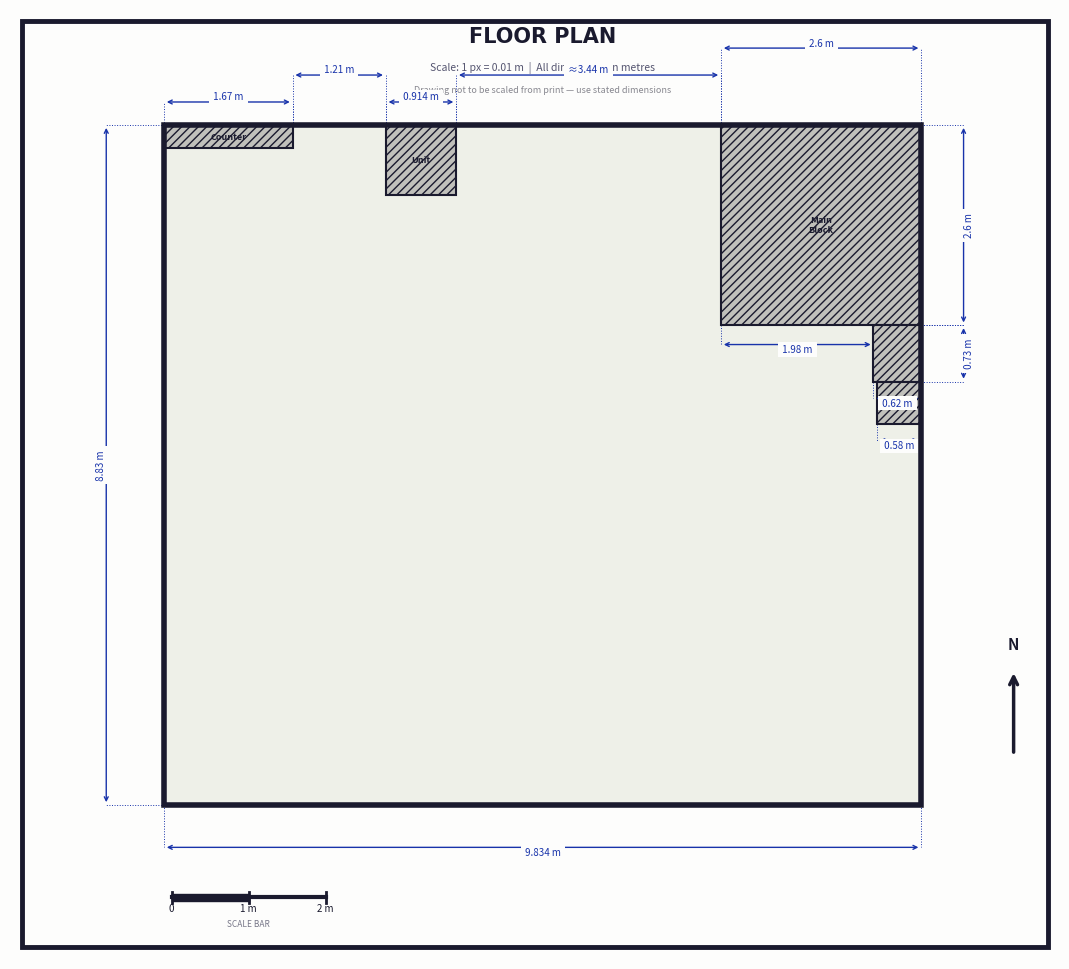

Write the Python code that produced this figure. (Note: this script raises an exception after producing the figure.)
"""
Floor Plan Generator
Scale: 1 pixel = 0.01 m  (100 px/m)
At 150 DPI output: 1 cm = 1.5 px → effective drawing scale ~1:67
Canvas: proportional to 9.834 m × 8.83 m room + margins
"""

import matplotlib.pyplot as plt
import matplotlib.patches as patches
from matplotlib.patches import FancyArrowPatch
import matplotlib.patheffects as pe
import numpy as np

# ── Dimensions (all in metres) ────────────────────────────────────────────────
ROOM_W = 9.834
ROOM_H = 8.830

# Margins around the room for dimension callouts
ML, MR, MT, MB = 2.0, 1.8, 1.5, 2.0

FIG_W = ML + ROOM_W + MR
FIG_H = MB + ROOM_H + MT

# Origin of room (bottom-left corner) in figure space
OX = ML
OY = MB

# ── Setup ─────────────────────────────────────────────────────────────────────
fig, ax = plt.subplots(figsize=(FIG_W, FIG_H), dpi=150)
fig.patch.set_facecolor('#FDFDFC')
ax.set_facecolor('#FDFDFC')
ax.set_xlim(0, FIG_W)
ax.set_ylim(0, FIG_H)
ax.set_aspect('equal')
ax.axis('off')

# ── Helper: figure coords from room coords ────────────────────────────────────
# Room coords: x right from left wall, y DOWN from top wall
def rx(x): return OX + x
def ry(y): return OY + ROOM_H - y   # y is depth from TOP wall


# ── Room floor fill ───────────────────────────────────────────────────────────
room_bg = patches.Rectangle((OX, OY), ROOM_W, ROOM_H,
                             lw=0, facecolor='#EEF0E8', zorder=1)
ax.add_patch(room_bg)

# ── Room walls (thick border) ────────────────────────────────────────────────
room_wall = patches.Rectangle((OX, OY), ROOM_W, ROOM_H,
                               lw=4, edgecolor='#1A1A2E', facecolor='none', zorder=4)
ax.add_patch(room_wall)


# ── Fixture drawing ──────────────────────────────────────────────────────────
def fixture(x, y_top, w, h, hatch='////', color='#C0C0BB', label=None):
    """
    x, y_top : room coords. x from left wall; y_top is depth from top wall.
    w : width (x-direction);  h : height (into room, y-direction)
    """
    rect = patches.Rectangle(
        (rx(x), ry(y_top + h)), w, h,
        lw=1.5, edgecolor='#1A1A2E', facecolor=color,
        hatch=hatch, zorder=3
    )
    ax.add_patch(rect)
    if label:
        cx = rx(x) + w / 2
        cy = ry(y_top + h) + h / 2
        ax.text(cx, cy, label, ha='center', va='center',
                fontsize=6.5, color='#1A1A2E', fontweight='bold',
                zorder=5, wrap=True)


# ── ELEMENT A: top-left counter / bench  (1.67 m wide, ~0.30 m deep) ─────────
EA_x, EA_yt, EA_w, EA_h = 0, 0, 1.67, 0.30
fixture(EA_x, EA_yt, EA_w, EA_h, label='Counter')

# ── ELEMENT B: centre pillar / unit  (0.914 m × 0.914 m) ────────────────────
EB_x = EA_w + 1.21
EB_yt, EB_w, EB_h = 0, 0.914, 0.914
fixture(EB_x, EB_yt, EB_w, EB_h, label='Unit')

# ── TOP-RIGHT COMPLEX (flush top-right corner) ────────────────────────────────
# Main block: 2.6 m wide × 2.6 m deep
TR_x = ROOM_W - 2.6
TR_yt, TR_w, TR_h = 0, 2.6, 2.6
fixture(TR_x, TR_yt, TR_w, TR_h, label='Main\nBlock')

# Lower-right element: 0.62 m wide × 0.73 m deep (continues below main block)
LR_x = ROOM_W - 0.62
LR_yt = TR_h           # starts right below main block
LR_w, LR_h = 0.62, 0.73
fixture(LR_x, LR_yt, LR_w, LR_h)

# Bottom element: 0.58 m wide × 0.55 m deep (estimated height, below lower-right)
BOT_x = ROOM_W - 0.58
BOT_yt = TR_h + LR_h
BOT_w, BOT_h = 0.58, 0.55
fixture(BOT_x, BOT_yt, BOT_w, BOT_h)


# ── Dimension annotation helpers ─────────────────────────────────────────────
DIM_C  = '#1833AA'       # dimension line colour
DIM_FS = 7.0             # font size

def dim_h(x1_r, x2_r, y_fig, label, gap=0.22, above=True):
    """Horizontal dim between two room x-coords, at a given figure y."""
    f1 = rx(x1_r)
    f2 = rx(x2_r)
    mid = (f1 + f2) / 2
    dy = gap if above else -gap
    ay = y_fig + dy
    # Arrow
    ax.annotate('', xy=(f2, ay), xytext=(f1, ay),
                arrowprops=dict(arrowstyle='<->', color=DIM_C,
                                lw=1.0, mutation_scale=7))
    # Extension lines
    ax.plot([f1, f1], [y_fig, ay], color=DIM_C, lw=0.7, ls=':')
    ax.plot([f2, f2], [y_fig, ay], color=DIM_C, lw=0.7, ls=':')
    # Label
    ax.text(mid, ay, f' {label} ', ha='center',
            va='bottom' if above else 'top',
            fontsize=DIM_FS, color=DIM_C,
            bbox=dict(fc='#FDFDFC', ec='none', pad=1.5), zorder=6)


def dim_v(y1_r, y2_r, x_fig, label, gap=0.22, left=True):
    """Vertical dim between two room y-depths (from top wall), at a figure x."""
    fy1 = ry(y1_r)
    fy2 = ry(y2_r)
    mid = (fy1 + fy2) / 2
    dx = -gap if left else gap
    ax_x = x_fig + dx
    ax.annotate('', xy=(ax_x, fy2), xytext=(ax_x, fy1),
                arrowprops=dict(arrowstyle='<->', color=DIM_C,
                                lw=1.0, mutation_scale=7))
    ax.plot([x_fig, ax_x], [fy1, fy1], color=DIM_C, lw=0.7, ls=':')
    ax.plot([x_fig, ax_x], [fy2, fy2], color=DIM_C, lw=0.7, ls=':')
    ax.text(ax_x, mid, f' {label} ', ha='right' if left else 'left',
            va='center', fontsize=DIM_FS, color=DIM_C, rotation=90,
            bbox=dict(fc='#FDFDFC', ec='none', pad=1.5), zorder=6)


TOP   = OY + ROOM_H      # figure y of the top wall
BOT_F = OY               # figure y of the bottom wall
LEFT  = OX               # figure x of left wall
RIGHT = OX + ROOM_W      # figure x of right wall

# ── Overall room dimensions ───────────────────────────────────────────────────
dim_h(0, ROOM_W, BOT_F, '9.834 m', gap=0.55, above=False)          # bottom
dim_v(0, ROOM_H, LEFT,  '8.83 m',  gap=0.75, left=True)            # left side

# ── Top wall callouts (above the room) ───────────────────────────────────────
dim_h(0, EA_w,          TOP, '1.67 m',   gap=0.30)                  # elem A
dim_h(EA_w, EB_x,       TOP, '1.21 m',   gap=0.65)                  # gap A→B
dim_h(EB_x, EB_x+EB_w, TOP, '0.914 m',  gap=0.30)                  # elem B
gap_to_tr = TR_x - (EB_x + EB_w)
dim_h(EB_x+EB_w, TR_x,  TOP, f'≈{gap_to_tr:.2f} m', gap=0.65)     # gap B→TR
dim_h(TR_x, ROOM_W,     TOP, '2.6 m',   gap=1.00)                  # TR block

# ── Right-side callouts ───────────────────────────────────────────────────────
dim_v(0, TR_h,           RIGHT, '2.6 m',  gap=0.55, left=False)     # main block H
dim_v(TR_h, TR_h+LR_h,  RIGHT, '0.73 m', gap=0.55, left=False)     # LR height

# 1.98 m horizontal inside top-right block (left of main to left of LR)
dim_h(TR_x, TR_x+1.98, ry(TR_h), '1.98 m', gap=0.25, above=False)

# 0.62 m width of LR element
dim_h(LR_x, ROOM_W, ry(TR_h+LR_h), '0.62 m', gap=0.22, above=False)

# 0.58 m width of bottom element
dim_h(BOT_x, ROOM_W, ry(BOT_yt+BOT_h), '0.58 m', gap=0.22, above=False)


# ── Grid lines (light) ────────────────────────────────────────────────────────
for xi in np.arange(0, ROOM_W + 0.01, 1.0):
    ax.plot([rx(xi), rx(xi)], [OY, OY + ROOM_H],
            color='#D0D0C8', lw=0.4, ls='--', zorder=0)
for yi in np.arange(0, ROOM_H + 0.01, 1.0):
    ax.plot([OX, OX + ROOM_W], [ry(yi), ry(yi)],
            color='#D0D0C8', lw=0.4, ls='--', zorder=0)


# ── Title block ───────────────────────────────────────────────────────────────
title_cx = OX + ROOM_W / 2
ax.text(title_cx, OY + ROOM_H + MT - 0.35,
        'FLOOR PLAN',
        fontsize=15, fontweight='bold', color='#1A1A2E',
        ha='center', va='center', fontfamily='DejaVu Sans')

ax.text(title_cx, OY + ROOM_H + MT - 0.75,
        'Scale: 1 px = 0.01 m  |  All dimensions in metres',
        fontsize=7.5, color='#555570',
        ha='center', va='center', style='italic')

ax.text(title_cx, OY + ROOM_H + MT - 1.05,
        'Drawing not to be scaled from print — use stated dimensions',
        fontsize=6.5, color='#888890',
        ha='center', va='center', style='italic')


# ── Scale bar ────────────────────────────────────────────────────────────────
sb_x0 = OX + 0.1
sb_y  = OY - 1.2
sb_len = 2.0   # 2 m
ax.plot([sb_x0, sb_x0 + sb_len], [sb_y, sb_y], color='#1A1A2E', lw=3)
for tick_x in [sb_x0, sb_x0 + 1, sb_x0 + sb_len]:
    ax.plot([tick_x, tick_x], [sb_y - 0.07, sb_y + 0.07], '#1A1A2E', lw=2)
ax.fill_betweenx([sb_y - 0.05, sb_y + 0.05],
                 [sb_x0], [sb_x0 + 1], color='#1A1A2E', zorder=5)
ax.text(sb_x0,         sb_y - 0.18, '0',    ha='center', fontsize=7, color='#1A1A2E')
ax.text(sb_x0 + 1,     sb_y - 0.18, '1 m',  ha='center', fontsize=7, color='#1A1A2E')
ax.text(sb_x0 + sb_len,sb_y - 0.18, '2 m',  ha='center', fontsize=7, color='#1A1A2E')
ax.text(sb_x0 + sb_len/2, sb_y - 0.38, 'SCALE BAR',
        ha='center', fontsize=6, color='#777788')


# ── North arrow ───────────────────────────────────────────────────────────────
na_cx = OX + ROOM_W + MR - 0.6
na_cy = OY + 1.2
ax.annotate('', xy=(na_cx, na_cy + 0.55), xytext=(na_cx, na_cy - 0.55),
            arrowprops=dict(arrowstyle='->', color='#1A1A2E', lw=2.5,
                            mutation_scale=14))
ax.text(na_cx, na_cy + 0.78, 'N', ha='center', va='bottom',
        fontsize=11, fontweight='bold', color='#1A1A2E')


# ── Border ───────────────────────────────────────────────────────────────────
for lw, color in [(3.5, '#1A1A2E'), (1.5, '#1A1A2E')]:
    ax.add_patch(patches.Rectangle(
        (0.15, 0.15), FIG_W - 0.30, FIG_H - 0.30,
        lw=lw, edgecolor=color, facecolor='none', zorder=7
    ))


# ── Save ─────────────────────────────────────────────────────────────────────
OUT = '/workspaces/test/floorplan.png'
plt.savefig(OUT, dpi=150, bbox_inches='tight',
            facecolor='#FDFDFC', edgecolor='none', format='png')
plt.close()

print(f"Saved → {OUT}")
print(f"Canvas: {FIG_W:.2f} m × {FIG_H:.2f} m  |  150 DPI")
print(f"Pixel resolution: {int(FIG_W*150)} × {int(FIG_H*150)} px")
print(f"Scale: 1 px = 0.01 m = 1 cm")
